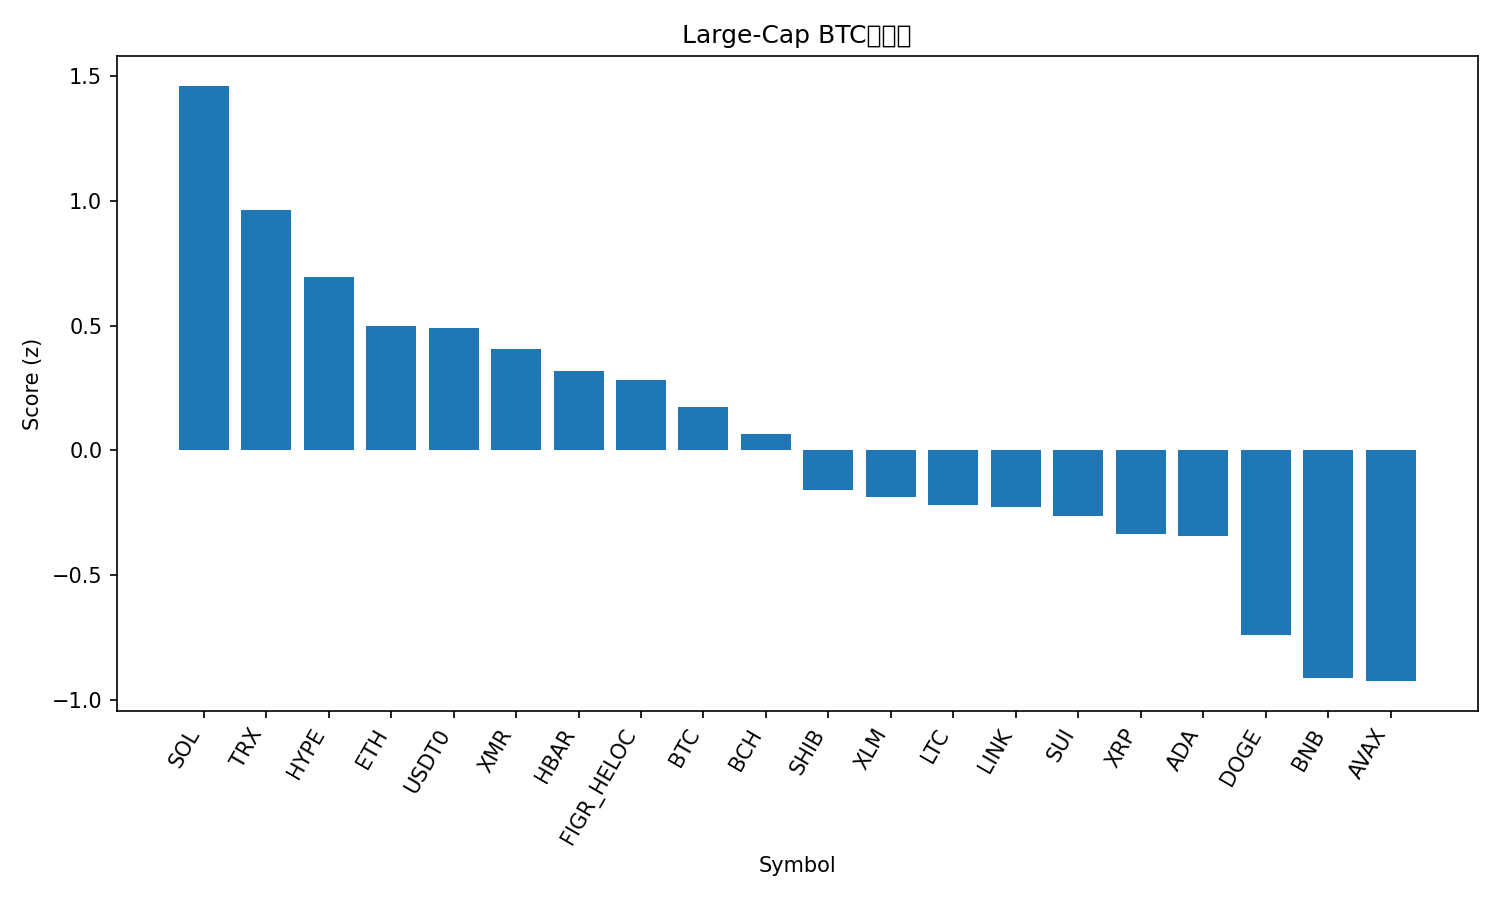

The table this chart was drawn from, first rows:
rank, name, symbol, price_btc, price_usd, pct_1h_btc, pct_24h_btc, pct_7d_btc, market_cap_rank, market_cap_usd, volume_usd, score
1, Solana, SOL, 0.001835, 206.9, 0.5996, 4.421, 1.218, 6, 113198750427, 11510186372, 1.46
2, TRON, TRX, 2.85e-06, 0.3207, 0.5799, 1.567, 2.551, 10, 30361868076, 1173409497, 0.9625
3, Hyperliquid, HYPE, 0.0003625, 40.86, 0.1312, 3.193, -4.203, 19, 11060118498, 718198348, 0.6944
4, Ethereum, ETH, 0.03695, 4165, -0.255, 3.065, 0.6344, 2, 503134915500, 59232792450, 0.4979
5, USDT0, USDT0, 8.88e-06, 1.001, 0.4213, -1.084, 8.09, 30, 7513360937, 754033005, 0.4893
6, Monero, XMR, 0.002883, 325.1, -1.11, 6.051, 8.704, 35, 5997549650, 243206802, 0.4076
7, Hedera, HBAR, 1.68e-06, 0.1893, -0.2792, 3.315, -5.769, 28, 8023276847, 347368909, 0.3186
8, Figure Heloc, FIGR_HELOC, 8.8e-06, 0.9918, 0.4121, -2.22, 8.14, 16, 12867655786, 6291501, 0.283
9, Bitcoin, BTC, 1.0, 112703, 0.0, 0.0, 0.0, 1, 2247353104911, 84570632233, 0.1743
10, Bitcoin Cash, BCH, 0.004785, 539.4, -0.4349, 1.734, 1.139, 21, 10754174587, 354527137, 0.06771
11, Shiba Inu, SHIB, 9.5272e-11, 1.074e-05, -0.3996, 0.9545, -4.013, 32, 6329734613, 214884018, -0.1585
12, Stellar, XLM, 3e-06, 0.3379, -0.4165, 0.8712, -3.98, 20, 10814536243, 297573757, -0.1871
13, Litecoin, LTC, 0.0008697, 98.02, -0.6844, 2.642, -8.573, 31, 7490179792, 1022377630, -0.2194
14, Chainlink, LINK, 0.0001679, 18.92, -0.3393, 0.6263, -6.788, 15, 13185343545, 1222644004, -0.2271
15, Sui, SUI, 2.509e-05, 2.83, -0.4761, 1.803, -11.94, 22, 10242411162, 1689027312, -0.2616
16, XRP, XRP, 2.224e-05, 2.51, -0.4464, 0.3423, -5.426, 5, 150142278057, 6204230967, -0.3328
17, Cardano, ADA, 6.22e-06, 0.7009, -0.6632, 1.651, -7.234, 11, 25612790545, 1753755089, -0.3417
18, Dogecoin, DOGE, 1.81e-06, 0.2044, -0.8696, 0.8542, -10.62, 9, 30932947194, 3228021359, -0.7397
19, BNB, BNB, 0.01058, 1193, -0.7447, -1.939, -1.949, 4, 166194605064, 7701921940, -0.9099
20, Avalanche, AVAX, 0.0002031, 22.89, -0.8086, -0.2537, -12.34, 23, 9759290002, 993168908, -0.923
21, Mantle, MNT, 1.725e-05, 1.94, -1.784, 3.488, -11.96, 33, 6322306474, 487281453, -1.116
